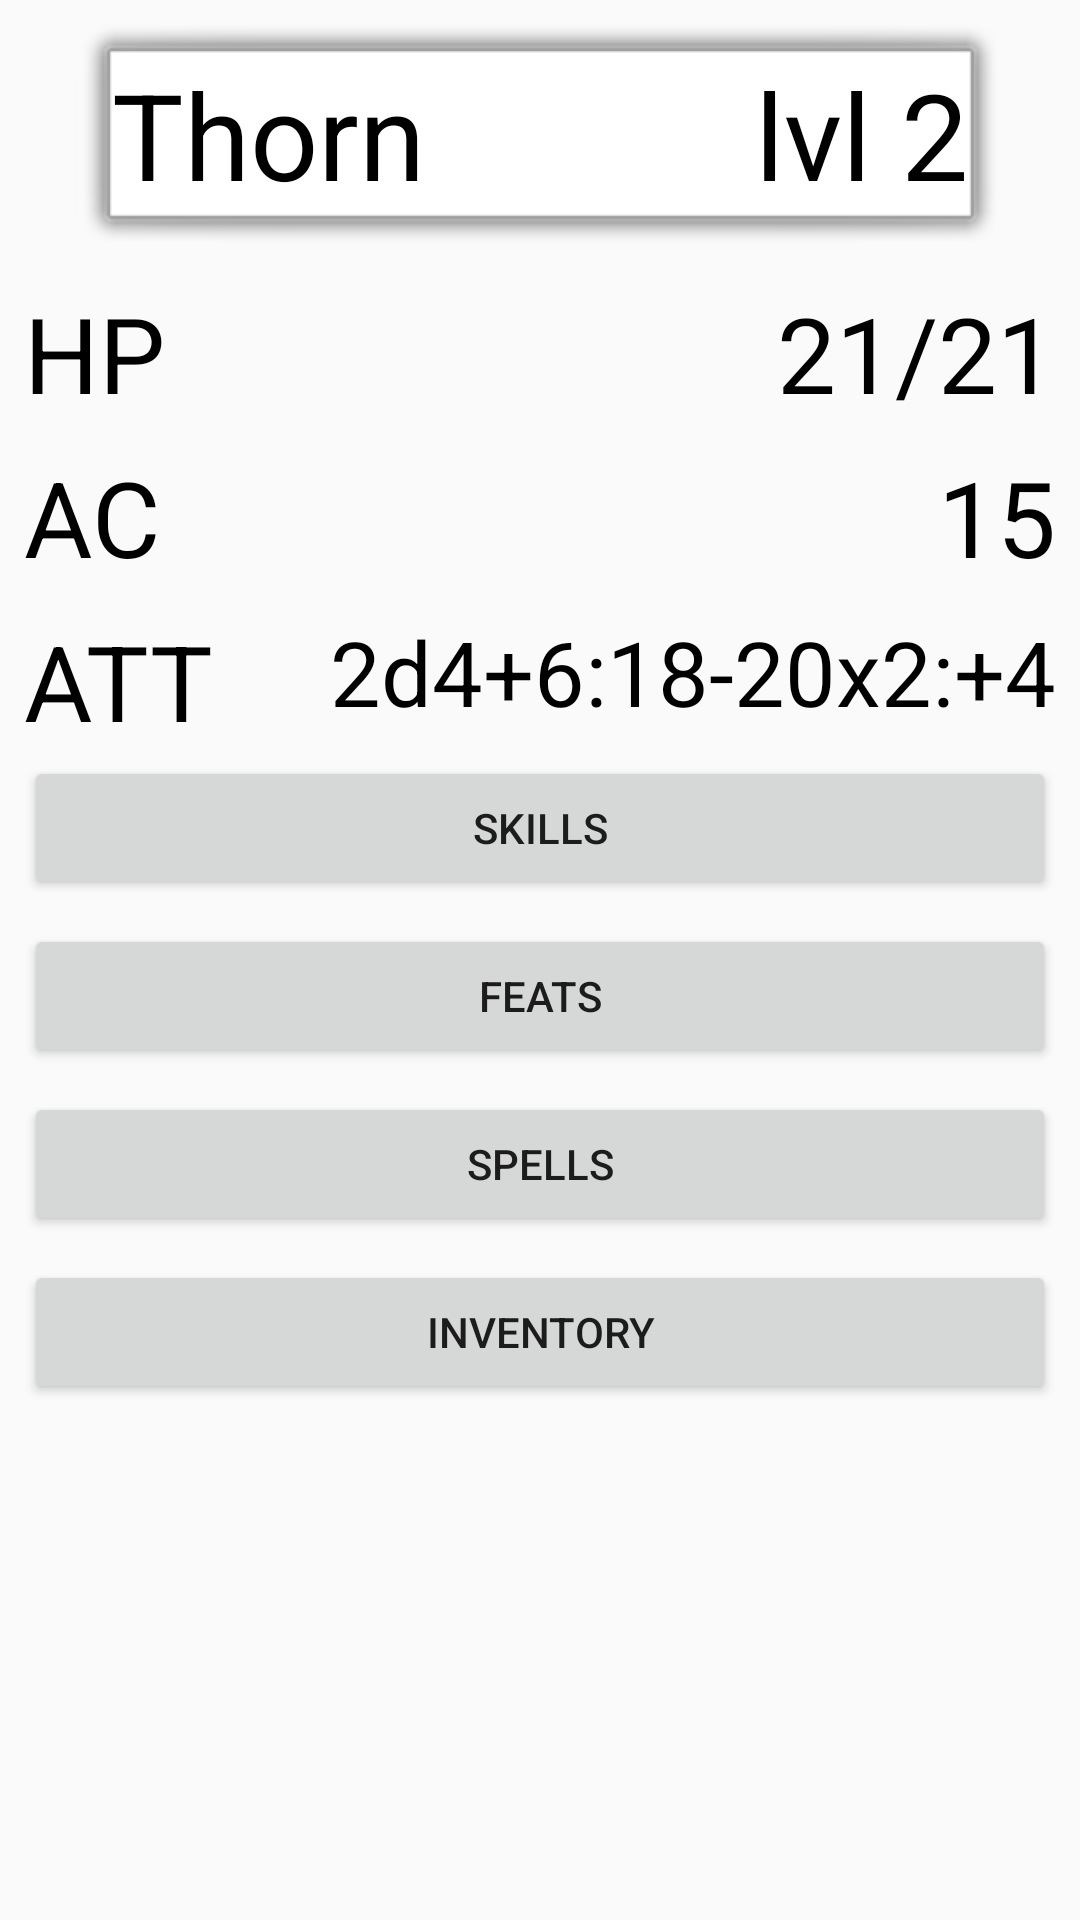

Write the Android layout XML for this screen, with the resource values it uses.
<!-- AndroidManifest.xml: application theme AppTheme -->
<!-- res/layout/activity_main.xml -->
<?xml version="1.0" encoding="utf-8"?>
<android.support.constraint.ConstraintLayout xmlns:android="http://schemas.android.com/apk/res/android"
    xmlns:app="http://schemas.android.com/apk/res-auto"
    xmlns:tools="http://schemas.android.com/tools"
    android:layout_width="match_parent"
    android:layout_height="match_parent"
    tools:context="ca.nathanrochon.ss_char.MainActivity">

    <TextView
        android:id="@+id/char_ATT"
        android:layout_width="wrap_content"
        android:layout_height="wrap_content"
        android:layout_marginEnd="8dp"
        android:layout_marginTop="8dp"
        android:layout_weight="1"
        android:fontFamily="sans-serif"
        android:text="2d4+6:18-20x2:+4"
        android:textColor="@android:color/black"
        android:textSize="30sp"
        app:layout_constraintEnd_toEndOf="parent"
        app:layout_constraintTop_toBottomOf="@+id/char_AC" />

    <TextView
        android:id="@+id/charName"
        android:layout_width="wrap_content"
        android:layout_height="wrap_content"
        android:layout_marginEnd="8dp"
        android:layout_marginStart="8dp"
        android:layout_marginTop="8dp"
        android:layout_weight="1"
        android:background="@android:drawable/alert_light_frame"
        android:fontFamily="sans-serif"
        android:text="Thorn           lvl 2"
        android:textColor="@android:color/black"
        android:textSize="40sp"
        app:layout_constraintEnd_toEndOf="parent"
        app:layout_constraintStart_toStartOf="parent"
        app:layout_constraintTop_toTopOf="parent" />

    <TextView
        android:id="@+id/title_HP"
        android:layout_width="0dp"
        android:layout_height="wrap_content"
        android:layout_marginEnd="8dp"
        android:layout_marginStart="8dp"
        android:layout_marginTop="8dp"
        android:layout_weight="1"
        android:fontFamily="sans-serif"
        android:text="HP"
        android:textColor="@android:color/black"
        android:textSize="35sp"
        app:layout_constraintEnd_toStartOf="@+id/char_HP"
        app:layout_constraintStart_toStartOf="parent"
        app:layout_constraintTop_toBottomOf="@+id/charName" />

    <TextView
        android:id="@+id/char_HP"
        android:layout_width="wrap_content"
        android:layout_height="wrap_content"
        android:layout_marginEnd="8dp"
        android:layout_marginTop="8dp"
        android:layout_weight="1"
        android:fontFamily="sans-serif"
        android:text=" 21/21"
        android:textColor="@android:color/black"
        android:textSize="35sp"
        app:layout_constraintEnd_toEndOf="parent"
        app:layout_constraintTop_toBottomOf="@+id/charName" />

    <TextView
        android:id="@+id/title_AC"
        android:layout_width="0dp"
        android:layout_height="wrap_content"
        android:layout_marginEnd="8dp"
        android:layout_marginStart="8dp"
        android:layout_marginTop="8dp"
        android:layout_weight="1"
        android:fontFamily="sans-serif"
        android:text="AC"
        android:textColor="@android:color/black"
        android:textSize="35sp"
        app:layout_constraintEnd_toStartOf="@+id/char_AC"
        app:layout_constraintStart_toStartOf="parent"
        app:layout_constraintTop_toBottomOf="@+id/title_HP" />

    <TextView
        android:id="@+id/char_AC"
        android:layout_width="wrap_content"
        android:layout_height="wrap_content"
        android:layout_marginEnd="8dp"
        android:layout_marginTop="8dp"
        android:layout_weight="1"
        android:fontFamily="sans-serif"
        android:text="15"
        android:textColor="@android:color/black"
        android:textSize="35sp"
        app:layout_constraintEnd_toEndOf="parent"
        app:layout_constraintTop_toBottomOf="@+id/char_HP" />

    <TextView
        android:id="@+id/title_ATT"
        android:layout_width="0dp"
        android:layout_height="wrap_content"
        android:layout_marginEnd="8dp"
        android:layout_marginStart="8dp"
        android:layout_marginTop="8dp"
        android:layout_weight="1"
        android:fontFamily="sans-serif"
        android:text="ATT"
        android:textColor="@android:color/black"
        android:textSize="35sp"
        app:layout_constraintEnd_toStartOf="@+id/char_ATT"
        app:layout_constraintStart_toStartOf="parent"
        app:layout_constraintTop_toBottomOf="@+id/title_AC" />

    <Button
        android:id="@+id/skillsBT"
        android:layout_width="0dp"
        android:layout_height="wrap_content"
        android:layout_marginEnd="8dp"
        android:layout_marginStart="8dp"
        android:layout_marginTop="8dp"
        android:onClick="skillTrans"
        android:text="Skills"
        app:layout_constraintEnd_toEndOf="parent"
        app:layout_constraintHorizontal_bias="0.0"
        app:layout_constraintStart_toStartOf="parent"
        app:layout_constraintTop_toBottomOf="@+id/char_ATT" />

    <Button
        android:id="@+id/featsBt"
        android:layout_width="0dp"
        android:layout_height="wrap_content"
        android:layout_marginEnd="8dp"
        android:layout_marginStart="8dp"
        android:layout_marginTop="8dp"
        android:text="Feats"
        app:layout_constraintEnd_toEndOf="parent"
        app:layout_constraintStart_toStartOf="parent"
        app:layout_constraintTop_toBottomOf="@+id/skillsBT" />

    <Button
        android:id="@+id/spellsBT"
        android:layout_width="0dp"
        android:layout_height="wrap_content"
        android:layout_marginEnd="8dp"
        android:layout_marginStart="8dp"
        android:layout_marginTop="8dp"
        android:text="Spells"
        app:layout_constraintEnd_toEndOf="parent"
        app:layout_constraintHorizontal_bias="1.0"
        app:layout_constraintStart_toStartOf="parent"
        app:layout_constraintTop_toBottomOf="@+id/featsBt" />

    <Button
        android:id="@+id/inventoryBT"
        android:layout_width="0dp"
        android:layout_height="wrap_content"
        android:layout_marginEnd="8dp"
        android:layout_marginStart="8dp"
        android:layout_marginTop="8dp"
        android:text="Inventory"
        app:layout_constraintEnd_toEndOf="parent"
        app:layout_constraintHorizontal_bias="0.0"
        app:layout_constraintStart_toStartOf="parent"
        app:layout_constraintTop_toBottomOf="@+id/spellsBT" />

</android.support.constraint.ConstraintLayout>
<!-- resources referenced by this layout -->
<resources>
  <style name="AppTheme" parent="Theme.AppCompat.Light.DarkActionBar">
          
          <item name="colorPrimary">@color/colorPrimary</item>
          <item name="colorPrimaryDark">@color/colorPrimaryDark</item>
          <item name="colorAccent">@color/colorAccent</item>
      </style>
  <!-- not gathered from this repository: default colours our renderer supplied (Android Studio template values) -->
  <color name="colorPrimary">#FF6200EE</color>
  <color name="colorPrimaryDark">#FF3700B3</color>
  <color name="colorAccent">#FF03DAC5</color>
</resources>
